Run: headless pygame with SDL's dummy video driver; simulated clock (each Clock.tick advances the game by its frame time, no real sleeping); random seed 0; keys injected as events and as key.get_pressed() state; mouse plan: one left click at the window centre at the start of phase 2, then a move to the lower-right quarter at the start of phase 3.
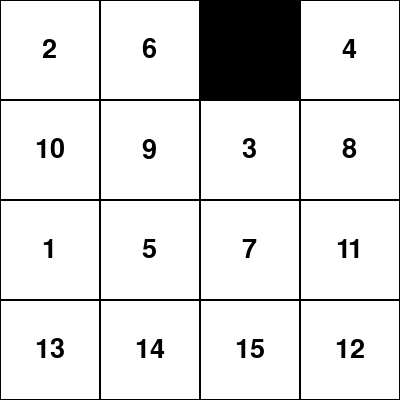
Frame 1 of 4 · flips 1–60 · no input
Frame 2 of 4 · flips 61–180 · clicked the window centre · tapped SPACE, RETURN · held RIGHT (→), D · screen unchanged from frame 1, image omitted
Frame 3 of 4 · flips 181–300 · moved the mouse to the lower-right quarter · held DOWN (↓), S · screen unchanged from frame 2, image omitted
Frame 4 of 4 · flips 301–420 · held LEFT (←), A, UP (↑), W · screen unchanged from frame 3, image omitted

The pygame program that drew these frames:

# -*- acsection: general-init -*-
import random
import pygame as pg

pg.init() # inicijalizujemo rad biblioteke PyGame
pg.display.set_caption("Клизна слагалица")  # otvaramo prozor
(sirina, visina) = (400, 400)
prozor = pg.display.set_mode((sirina, visina))

# -*- acsection: main -*-

# pokušavamo da pomerimo rupu na polje_v, polje_k
def pomeri_rupu(polje_v, polje_k):
    global rupa_v, rupa_k, slagalica                                      # globalne promenljive koje ćemo modifikovati
    if 0 <= polje_v and polje_v < DIM and \
       0 <= polje_k and polje_k < DIM:                                    # polje mora biti unutar slagalice
        (dv, dk) = (abs(polje_v - rupa_v), abs(polje_k - rupa_k))         # polje mora biti susedno rupi
        if (dv == 1 and dk == 0) or (dv == 0 and dk == 1):
            (slagalica[rupa_v][rupa_k], slagalica[polje_v][polje_k]) = \
            (slagalica[polje_v][polje_k], slagalica[rupa_v][rupa_k])      # razmenjujemo broj na polju i broj na rupi
            (rupa_v, rupa_k) = (polje_v, polje_k)                         # pomeramo rupu
            return True                                                   # uspešno smo pomerili rupu
    return False                                                          # nismo uspeli da pomerimo rupu

# nasumično mešamo slagalicu
def promesaj_slagalicu():
    global rupa_v, rupa_k, slagalica                             # globalne promenljive koje ćemo modifikovati
    smerovi = [(-1, 0), (1, 0), (0, -1), (0, 1)]                 # četiri moguća smera pomeranja
    max_broj_pomeranja = 100                                     # mešamo tako što rupu pomerimo 100 puta
    broj_pomeranja = 0                                           # broj izvršenih pomeranja
    while broj_pomeranja < max_broj_pomeranja:                   # dok je broj izvršenih pomeranja manji od maksimalnog 
        (smer_v, smer_k) = smerovi[random.randint(0, 3)]         #    nasumično biramo smer u kojem se pomera rupa
        (polje_v, polje_k) = (rupa_v + smer_v, rupa_k + smer_k)  #    određujemo novu potencijalnu poziciju rupe
        if pomeri_rupu(polje_v, polje_k):                        #    pokušavamo da pomerimo rupu na novo polje
            broj_pomeranja += 1                                  #    ako smo uspeli, uvecavamo broj pomeranja

# provera da li je slagalica složena ispravno
def slagalica_slozena():
    # proveravamo da li postoji polje na kom se nalazi pogrešan broj
    for v in range(DIM):
        for k in range(DIM):
            if slagalica[v][k] != v*DIM+k+1:
                return False  # broj na polju[v][k] je pogrešan
    return True  # nismo naišli na pogrešan broj

DIM = 4                        # dimenzija slagalice je 4x4
SIRINA_KOLONE = sirina // DIM  # širina kolone u pikselima
VISINA_VRSTE = visina // DIM   # širina vrste u pikselima

slagalica = [[DIM*v + k + 1 for k in range(DIM)] for v in range(DIM)] # inicijalno slagalicu popunjavamo redom brojevima od 1 do n*n
(rupa_v, rupa_k) = (DIM-1, DIM-1)                                     # prazno polje je u donjem desnom uglu
promesaj_slagalicu()                                                  # pre početka igre mešamo slagalicu


def prikazi_slagalicu():
    prozor.fill(pg.Color("white"))        # bojimo pozadinu u belo
    font = pg.font.SysFont("Arial", 40)   # font kojim će biti ispisani brojevi
    # prolazimo redom kroz sva polja
    for v in range(DIM):
        for k in range(DIM):
            rect = (k*SIRINA_KOLONE, v*VISINA_VRSTE, SIRINA_KOLONE, VISINA_VRSTE)  # okružujući pravougaonik tekućeg polja
            if v == rupa_v and k == rupa_k:                                        # ako je na tekućem polju rupa
                pg.draw.rect(prozor, pg.Color("black"), rect)                      # iscrtavamo je pomoću potpuno crnog kvadrata
            else:
                pg.draw.rect(prozor, pg.Color("black"), rect, 1)                                # iscrtavamo okvir polja
                (xc, yc) = (k*SIRINA_KOLONE + SIRINA_KOLONE/2, v*VISINA_VRSTE + VISINA_VRSTE/2) # centar okvira polja
                tekst = font.render(str(slagalica[v][k]), True, pg.Color("black"))              # ispisujemo centriran tekst
                (sirina_teksta, visina_teksta) = (tekst.get_width(), tekst.get_height())
                prozor.blit(tekst, (xc - sirina_teksta/2, yc - visina_teksta/2))

def prikazi_cestitku():
    prozor.fill(pg.Color("white"))                                           # bojimo pozadinu prozora u belo
    font = pg.font.SysFont("Arial", 60)                                      # font kojim će biti prikazan tekst
    poruka = "Браво!"                                                        # poruka koja će se ispisivati
    tekst = font.render(poruka, True, pg.Color("black"))                     # sličica koja predstavlja tu poruku ispisanu crnom bojom
    (sirina_teksta, visina_teksta) = (tekst.get_width(), tekst.get_height()) # određujemo veličinu tog teksta
    (x, y) = ((sirina - sirina_teksta) / 2, (visina - visina_teksta) / 2)    # položaj određujemo tako da tekst bude centriran
    prozor.blit(tekst, (x, y))                                               # prikazujemo sličicu na odgovarajućem mestu na ekranu

def crtaj():
    if not slagalica_slozena(): # slagalica još nije složena, pa je prikazujemo
        prikazi_slagalicu()
    else:  # slagalica je složena uspešnо, pa čestitamo igraču            
        prikazi_cestitku()
                
def obradi_dogadjaj(dogadjaj):
    global v, k, slagalica
    if slagalica_slozena():  # ako je slagalica složena, ne obrađujemo više događaje
        return
    if dogadjaj.type == pg.MOUSEBUTTONDOWN:  # klik dugmeta miša
        (x, y) = dogadjaj.pos                # koordinate na koje je kliknuto
        v = y // VISINA_VRSTE                # vrsta na koju je kliknuto
        k = x // SIRINA_KOLONE               # kolona na koju je kliknuto
        if pomeri_rupu(v, k):                # ako uspemo da pomerimo rupu na to polje
            return True                      # treba ponovo da crtamo
    return False                             # ne treba ponovo da crtamo
                
# -*- acsection: after-main -*-

# glavna petlja
kraj = False
treba_crtati = True
while not kraj:
    if treba_crtati:
        crtaj()
        pg.display.update()         # ažuriramo prikaz sadržaja prozora
        treba_crtati = False
    dogadjaj = pg.event.wait()      # čekamo na naredni događaj
    if dogadjaj.type == pg.QUIT:    # događaj isključivanja prozora
        kraj = True
    else:
        treba_crtati = obradi_dogadjaj(dogadjaj)
pg.quit()  # isključujemo rad biblioteke Pygame
